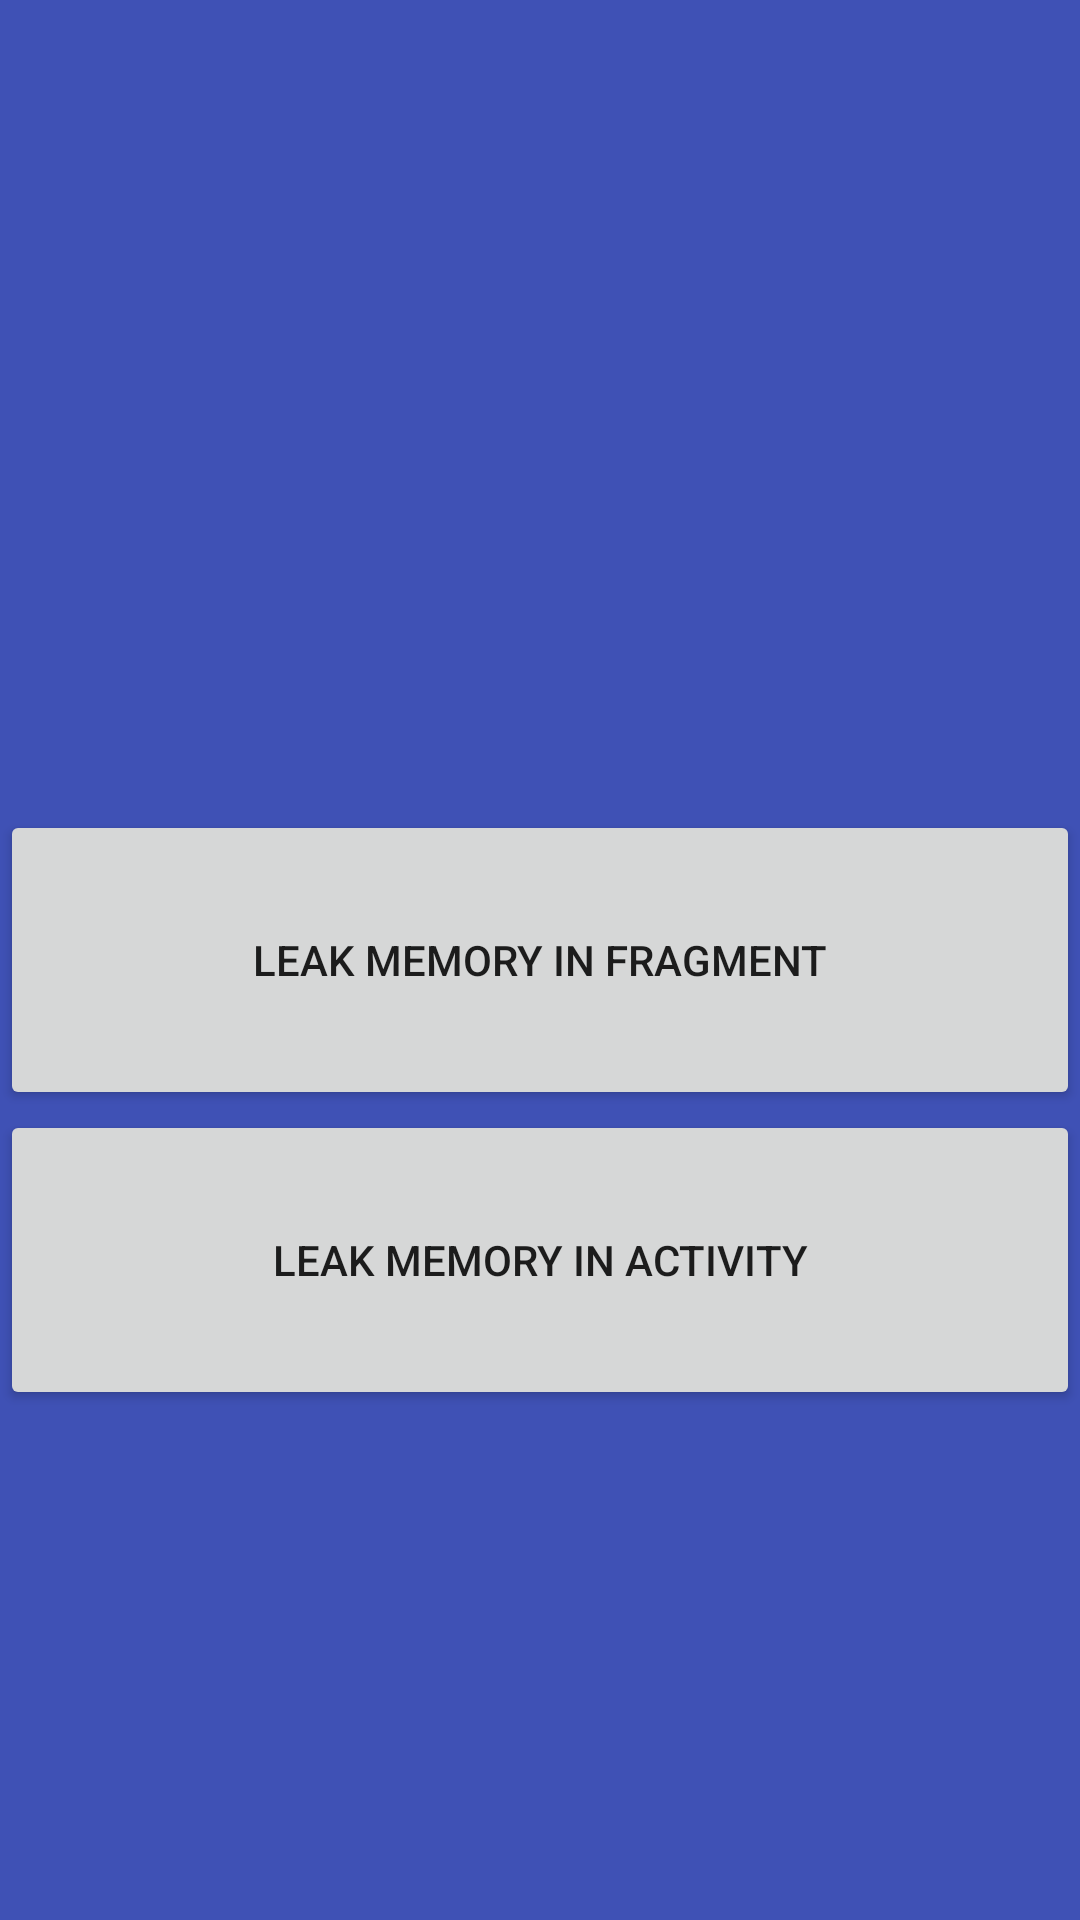

Reconstruct the res/layout file that produces this screen, plus the resources it refers to.
<!-- AndroidManifest.xml: application theme GdxTheme -->
<!-- res/layout/main.xml -->
<?xml version="1.0" encoding="utf-8"?>
<RelativeLayout xmlns:android="http://schemas.android.com/apk/res/android"
    android:layout_width="match_parent"
    android:layout_height="match_parent"
    android:background="#3F51B5"
    android:orientation="vertical"
    >

    <Button
        android:layout_width="match_parent"
        android:layout_height="100dp"
        android:id="@+id/button"
        android:text="Leak memory in fragment"
        android:layout_centerInParent="true"
        />

    <Button
        android:layout_width="match_parent"
        android:layout_height="100dp"
        android:layout_below="@+id/button"
        android:id="@+id/button2"
        android:text="Leak memory in activity"
        android:layout_centerInParent="true"
        />
</RelativeLayout>
<!-- resources referenced by this layout -->
<resources>
  <style name="GdxTheme" parent="@style/Theme.AppCompat.Light.NoActionBar">
  		<item name="android:windowBackground">@android:color/transparent</item>
          <item name="android:colorBackgroundCacheHint">@null</item>
          <item name="android:windowAnimationStyle">@android:style/Animation</item>
          <item name="android:windowNoTitle">true</item>
          <item name="android:windowContentOverlay">@null</item>
          <item name="android:windowFullscreen">true</item>
      </style>
</resources>
